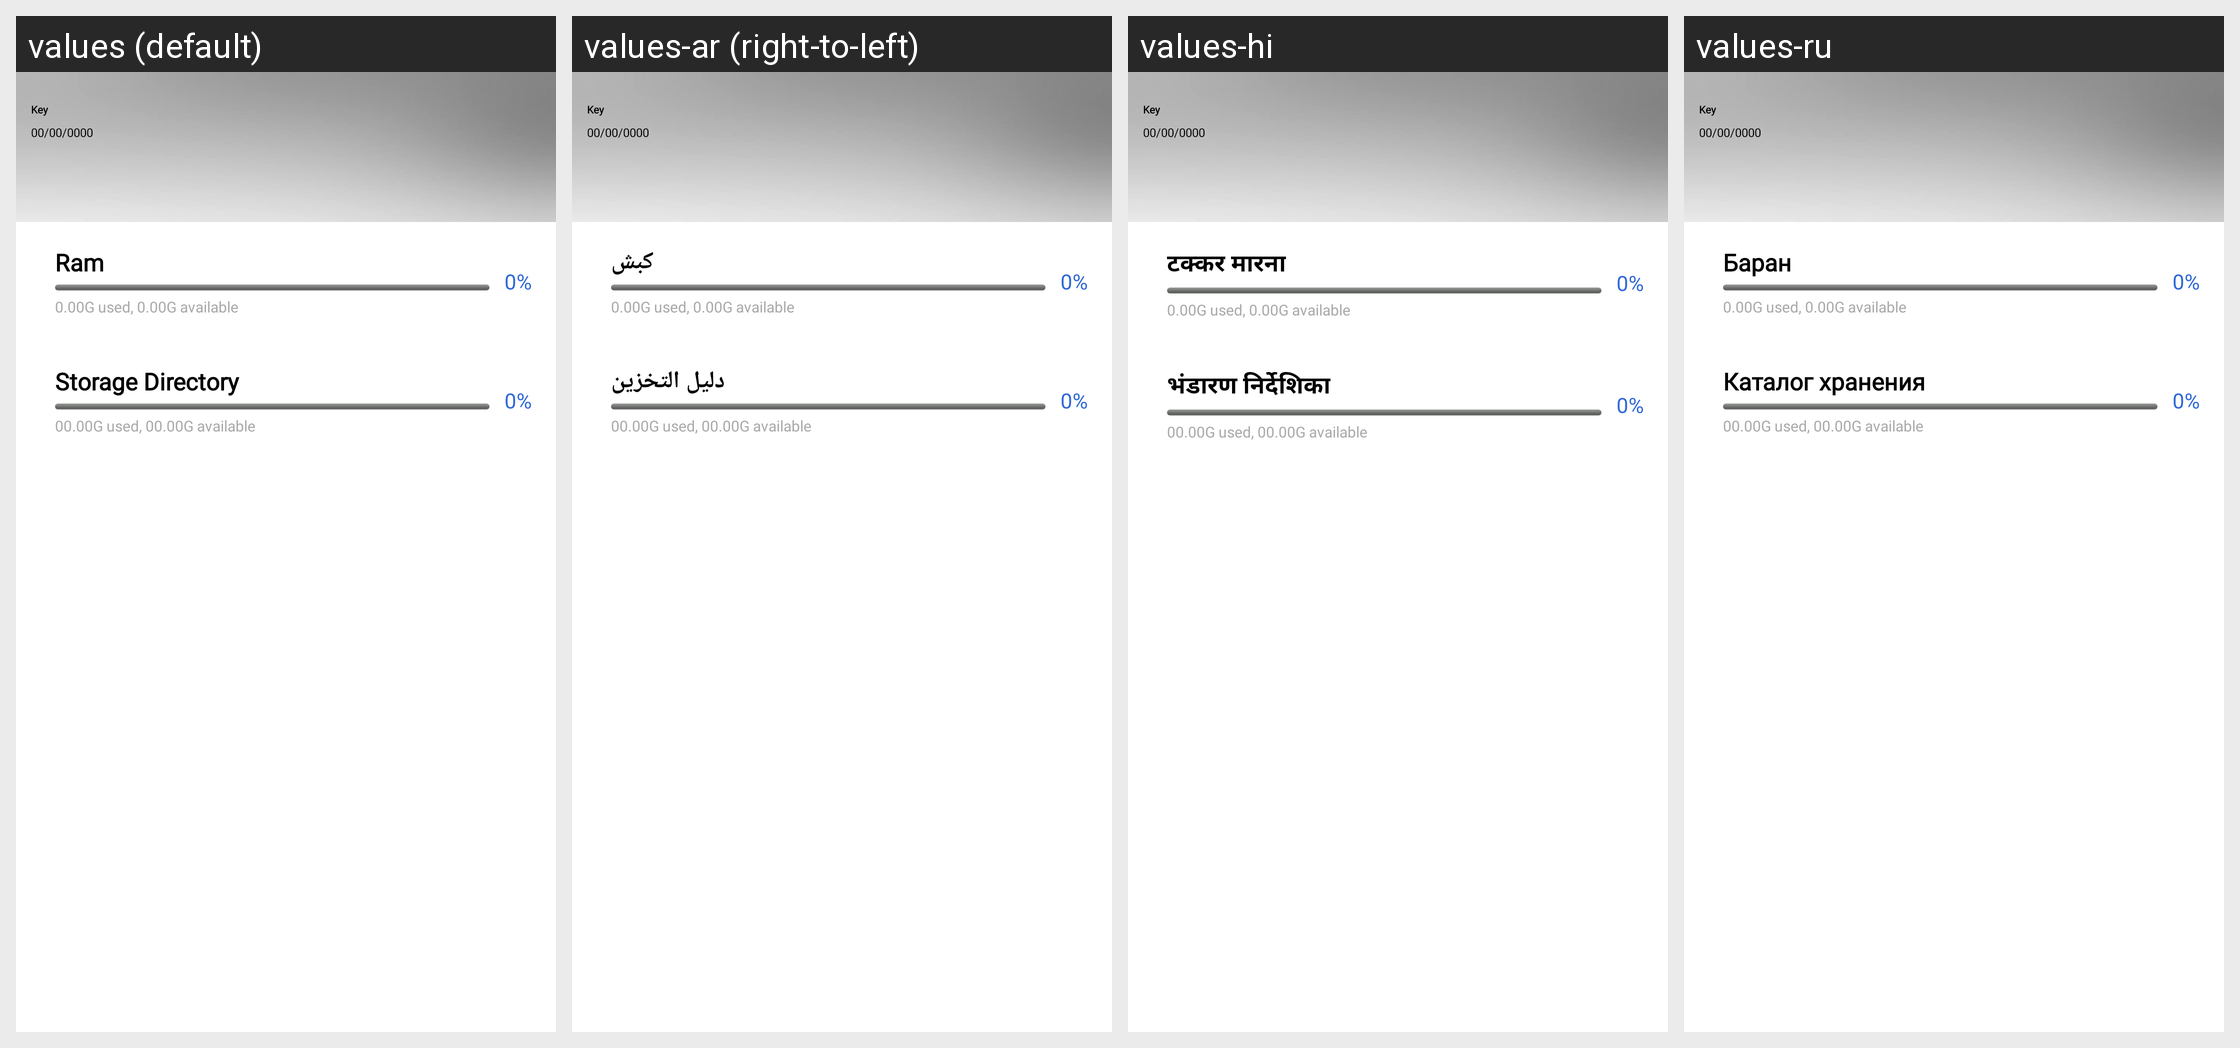

Locale-by-locale string values for the Android screen shown in this grid:
Android screen res/layout/drawer_header.xml rendered under 4 locales, left to right: values (default), values-ar (right-to-left), values-hi, values-ru. Device: Nexus 5 (rendered at 1080×1920; each locale shown at half size, 540×960, under a caption strip naming it); theme AppTheme.
Other locales in the repository, not shown: values-zh.
Strings drawn on this screen, with the default value and each locale's value (text and hints the layout hard-codes, and strings that could not be matched under every locale, appear in the picture but are not listed):

ram
  values: Ram
  values-ar: كبش
  values-hi: टक्कर मारना
  values-ru: Баран

storage_directory
  values: Storage Directory
  values-ar: دليل التخزين
  values-hi: भंडारण निर्देशिका
  values-ru: Каталог хранения
